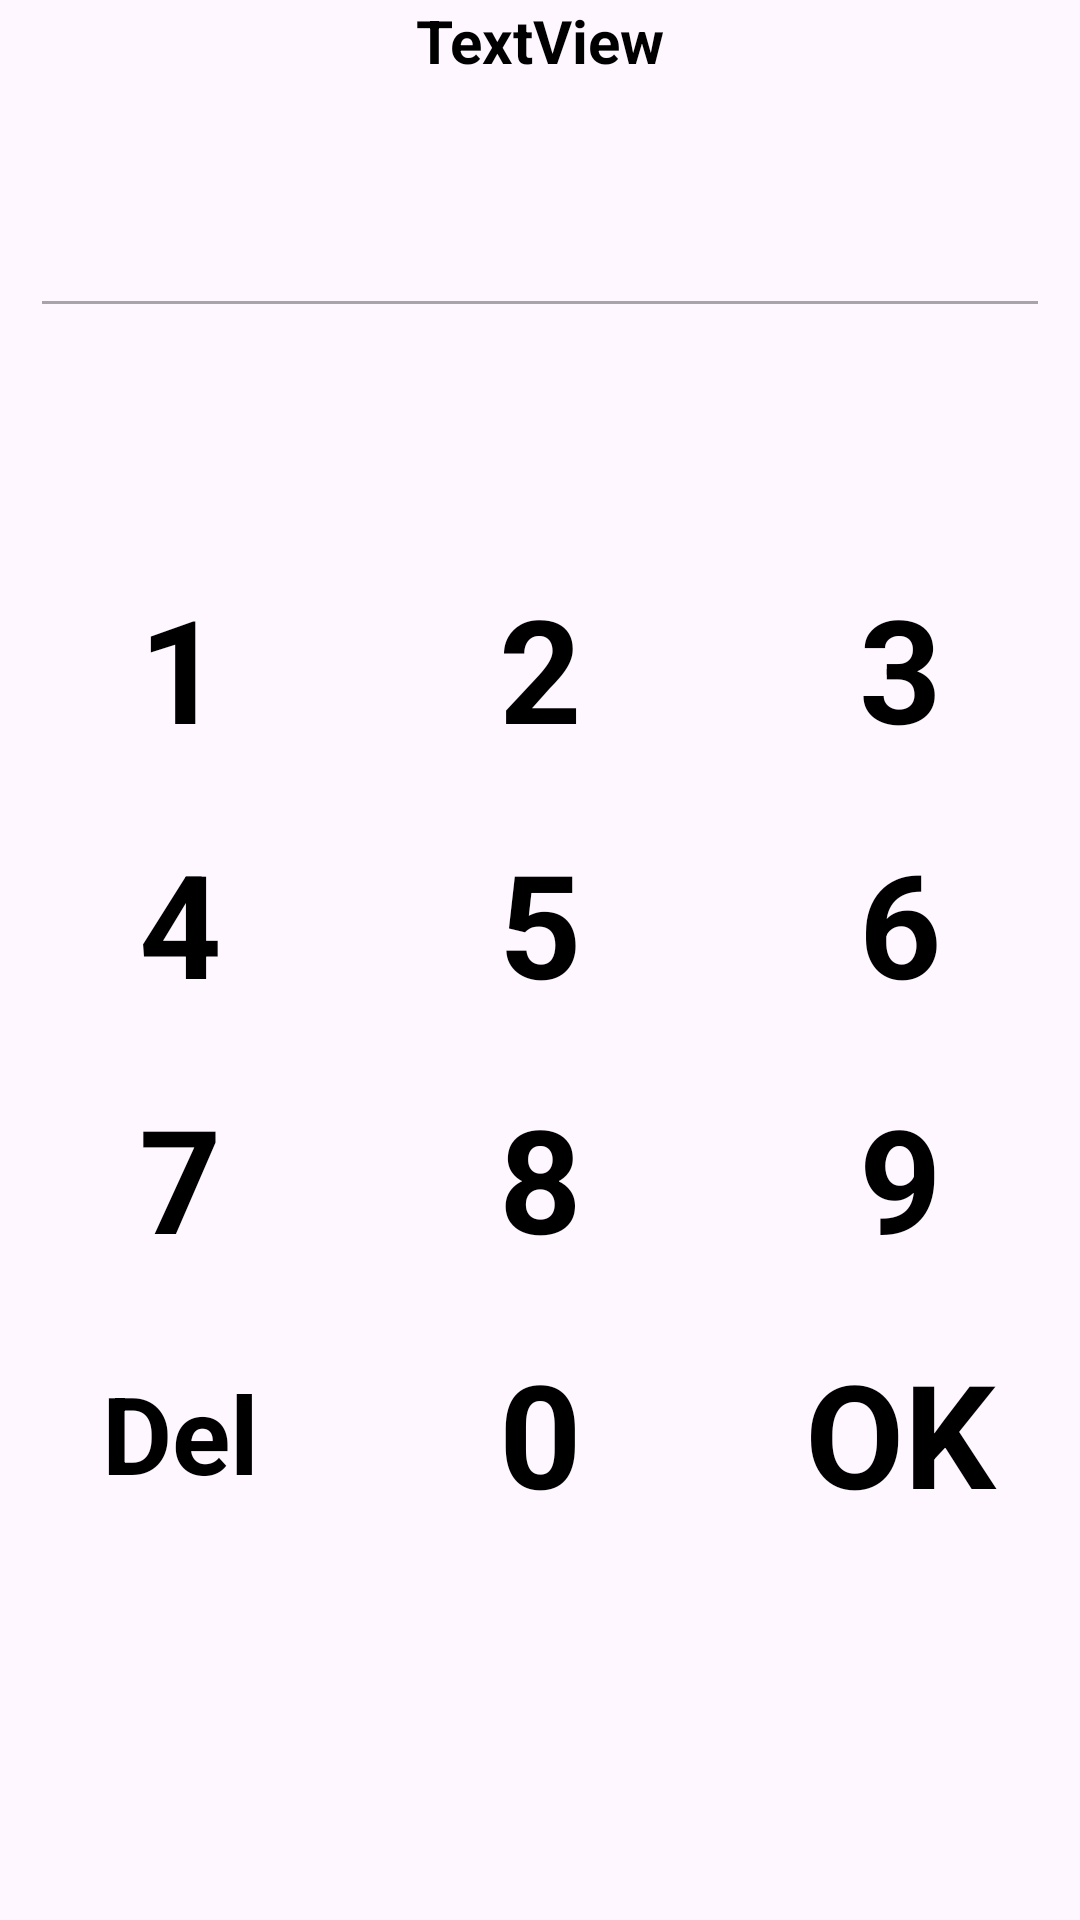

Produce the Android XML layout that renders to this screen, including the resource entries it uses.
<!-- AndroidManifest.xml: application theme Theme.Monefy -->
<!-- res/layout/fragment_more_pin.xml -->
<?xml version="1.0" encoding="utf-8"?>

<LinearLayout xmlns:android="http://schemas.android.com/apk/res/android"
	android:layout_width="match_parent"
	android:layout_height="match_parent"
	android:layout_marginVertical="40dp"
	android:orientation="vertical">

	<LinearLayout
		android:layout_width="match_parent"
		android:layout_height="140dp"
		android:orientation="vertical">

		<TextView
			android:id="@+id/textView8"
			android:layout_width="match_parent"
			android:layout_height="wrap_content"
			android:gravity="center_horizontal"
			android:text="TextView"
			android:textSize="20sp"
			android:textStyle="bold" />

		<EditText
			android:id="@+id/editTextNumber"
			android:layout_width="match_parent"
			android:layout_height="wrap_content"
			android:layout_marginHorizontal="10dp"
			android:layout_marginVertical="20dp"
			android:ems="10"
			android:enabled="false"
			android:inputType="number"
			android:textSize="34sp" />
	</LinearLayout>

	<LinearLayout
		android:layout_width="match_parent"
		android:layout_height="wrap_content"
		android:layout_marginTop="40dp"
		android:orientation="vertical">

		<LinearLayout
			android:layout_width="match_parent"
			android:layout_height="85dp"
			android:orientation="horizontal">

			<LinearLayout
				android:layout_width="0dp"
				android:layout_height="match_parent"
				android:layout_weight="1"
				android:orientation="horizontal">

				<TextView
					android:id="@+id/fragment_pin_1"
					android:layout_width="match_parent"
					android:layout_height="match_parent"
					android:gravity="center"
					android:text="1"
					android:textSize="48sp"
					android:textStyle="bold" />
			</LinearLayout>

			<LinearLayout
				android:layout_width="0dp"
				android:layout_height="match_parent"
				android:layout_weight="1"
				android:orientation="horizontal">

				<TextView
					android:id="@+id/fragment_pin_2"
					android:layout_width="match_parent"
					android:layout_height="match_parent"
					android:gravity="center"
					android:text="2"
					android:textSize="48sp"
					android:textStyle="bold" />
			</LinearLayout>

			<LinearLayout
				android:layout_width="0dp"
				android:layout_height="match_parent"
				android:layout_weight="1"
				android:orientation="horizontal">

				<TextView
					android:id="@+id/fragment_pin_3"
					android:layout_width="match_parent"
					android:layout_height="match_parent"
					android:gravity="center"
					android:text="3"
					android:textSize="48sp"
					android:textStyle="bold" />
			</LinearLayout>
		</LinearLayout>

		<LinearLayout
			android:layout_width="match_parent"
			android:layout_height="85dp"
			android:orientation="horizontal">

			<LinearLayout
				android:layout_width="0dp"
				android:layout_height="match_parent"
				android:layout_weight="1"
				android:orientation="horizontal">

				<TextView
					android:id="@+id/fragment_pin_4"
					android:layout_width="match_parent"
					android:layout_height="match_parent"
					android:gravity="center"
					android:text="4"
					android:textSize="48sp"
					android:textStyle="bold" />
			</LinearLayout>

			<LinearLayout
				android:layout_width="0dp"
				android:layout_height="match_parent"
				android:layout_weight="1"
				android:orientation="horizontal">

				<TextView
					android:id="@+id/fragment_pin_5"
					android:layout_width="match_parent"
					android:layout_height="match_parent"
					android:gravity="center"
					android:text="5"
					android:textSize="48sp"
					android:textStyle="bold" />
			</LinearLayout>

			<LinearLayout
				android:layout_width="0dp"
				android:layout_height="match_parent"
				android:layout_weight="1"
				android:orientation="horizontal">

				<TextView
					android:id="@+id/fragment_pin_6"
					android:layout_width="match_parent"
					android:layout_height="match_parent"
					android:gravity="center"
					android:text="6"
					android:textSize="48sp"
					android:textStyle="bold" />
			</LinearLayout>
		</LinearLayout>

		<LinearLayout
			android:layout_width="match_parent"
			android:layout_height="85dp"
			android:orientation="horizontal">

			<LinearLayout
				android:layout_width="0dp"
				android:layout_height="match_parent"
				android:layout_weight="1"
				android:orientation="horizontal">

				<TextView
					android:id="@+id/fragment_pin_7"
					android:layout_width="match_parent"
					android:layout_height="match_parent"
					android:gravity="center"
					android:text="7"
					android:textSize="48sp"
					android:textStyle="bold" />
			</LinearLayout>

			<LinearLayout
				android:layout_width="0dp"
				android:layout_height="match_parent"
				android:layout_weight="1"
				android:orientation="horizontal">

				<TextView
					android:id="@+id/fragment_pin_8"
					android:layout_width="match_parent"
					android:layout_height="match_parent"
					android:gravity="center"
					android:text="8"
					android:textSize="48sp"
					android:textStyle="bold" />
			</LinearLayout>

			<LinearLayout
				android:layout_width="0dp"
				android:layout_height="match_parent"
				android:layout_weight="1"
				android:orientation="horizontal">

				<TextView
					android:id="@+id/fragment_pin_9"
					android:layout_width="match_parent"
					android:layout_height="match_parent"
					android:gravity="center"
					android:text="9"
					android:textSize="48sp"
					android:textStyle="bold" />
			</LinearLayout>
		</LinearLayout>

		<LinearLayout
			android:layout_width="match_parent"
			android:layout_height="85dp"
			android:orientation="horizontal">

			<LinearLayout
				android:layout_width="0dp"
				android:layout_height="match_parent"
				android:layout_weight="1"
				android:orientation="horizontal">
				<TextView
					android:id="@+id/fragment_pin_del"
					android:layout_width="match_parent"
					android:layout_height="match_parent"
					android:gravity="center"
					android:text="Del"
					android:textSize="36sp"
					android:textStyle="bold" />
			</LinearLayout>

			<LinearLayout
				android:layout_width="0dp"
				android:layout_height="match_parent"
				android:layout_weight="1"
				android:orientation="horizontal">

				<TextView
					android:id="@+id/fragment_pin_0"
					android:layout_width="match_parent"
					android:layout_height="match_parent"
					android:gravity="center"
					android:text="0"
					android:textSize="48sp"
					android:textStyle="bold" />
			</LinearLayout>

			<LinearLayout
				android:layout_width="0dp"
				android:layout_height="match_parent"
				android:layout_weight="1"
				android:orientation="horizontal">

				<TextView
					android:id="@+id/fragment_pin_ok"
					android:layout_width="match_parent"
					android:layout_height="match_parent"
					android:gravity="center"
					android:text="OK"
					android:textSize="48sp"
					android:textStyle="bold" />
			</LinearLayout>
		</LinearLayout>

	</LinearLayout>
</LinearLayout>
<!-- resources referenced by this layout -->
<resources>
  <style name="Theme.Monefy" parent="Theme.Material3.DayNight.NoActionBar">
  		<item name="android:textColor">@color/black</item>
  	</style>
  <color name="black">#FF000000</color>
</resources>
